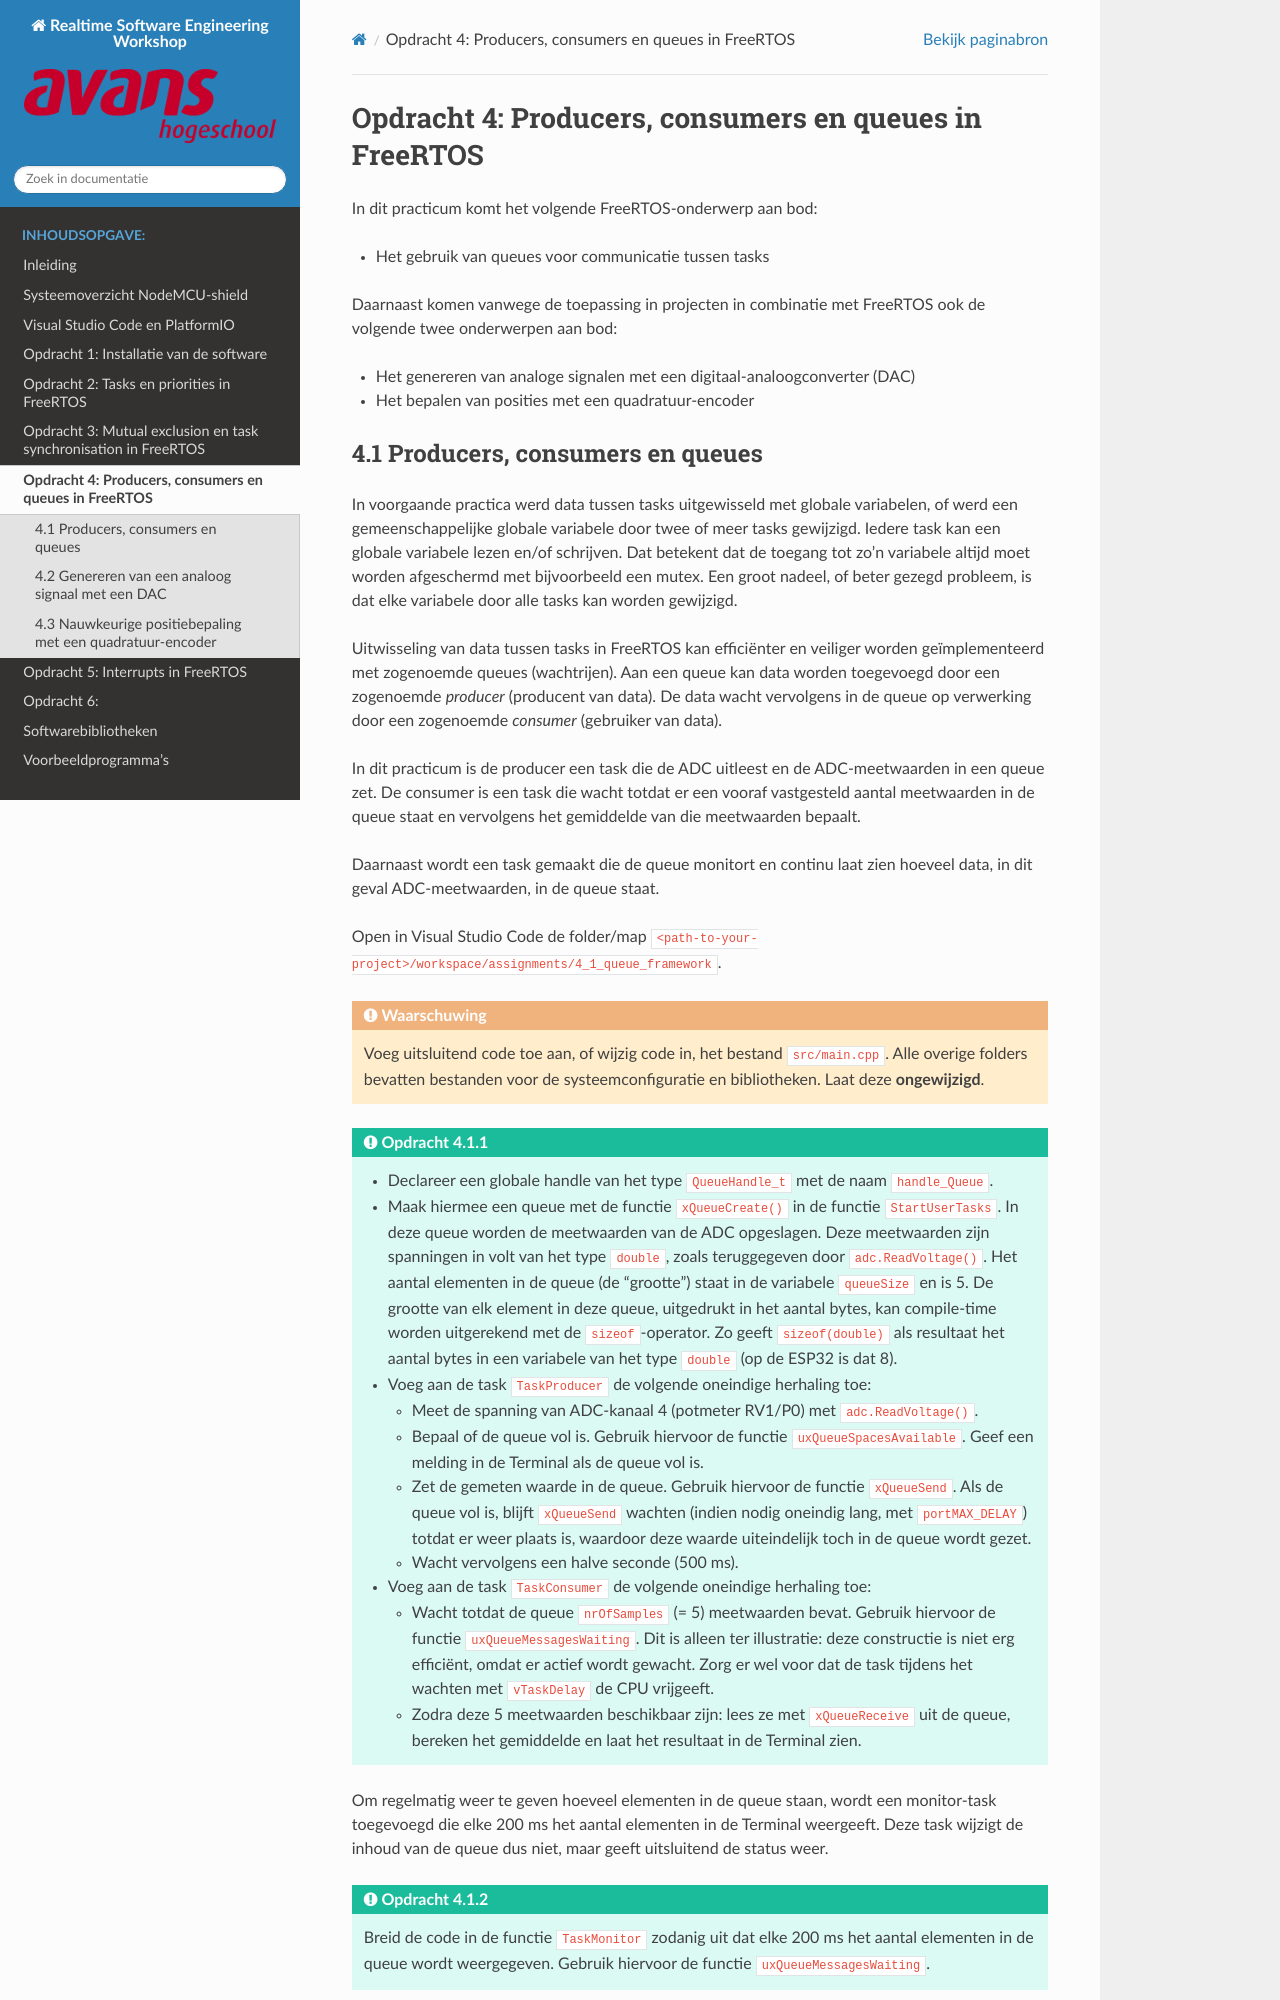

repository: AvansMechatronica/RealtimeSoftwareEngineering_workshop · page: documentation/assignment_4.html · generator: sphinx

# Opdracht 4: Producers, consumers en queues in FreeRTOS

In dit practicum komt het volgende FreeRTOS-onderwerp aan bod:

- Het gebruik van queues voor communicatie tussen tasks

Daarnaast komen vanwege de toepassing in projecten in combinatie met FreeRTOS ook de volgende twee onderwerpen aan bod:

- Het genereren van analoge signalen met een digitaal-analoogconverter (DAC)
- Het bepalen van posities met een quadratuur-encoder
